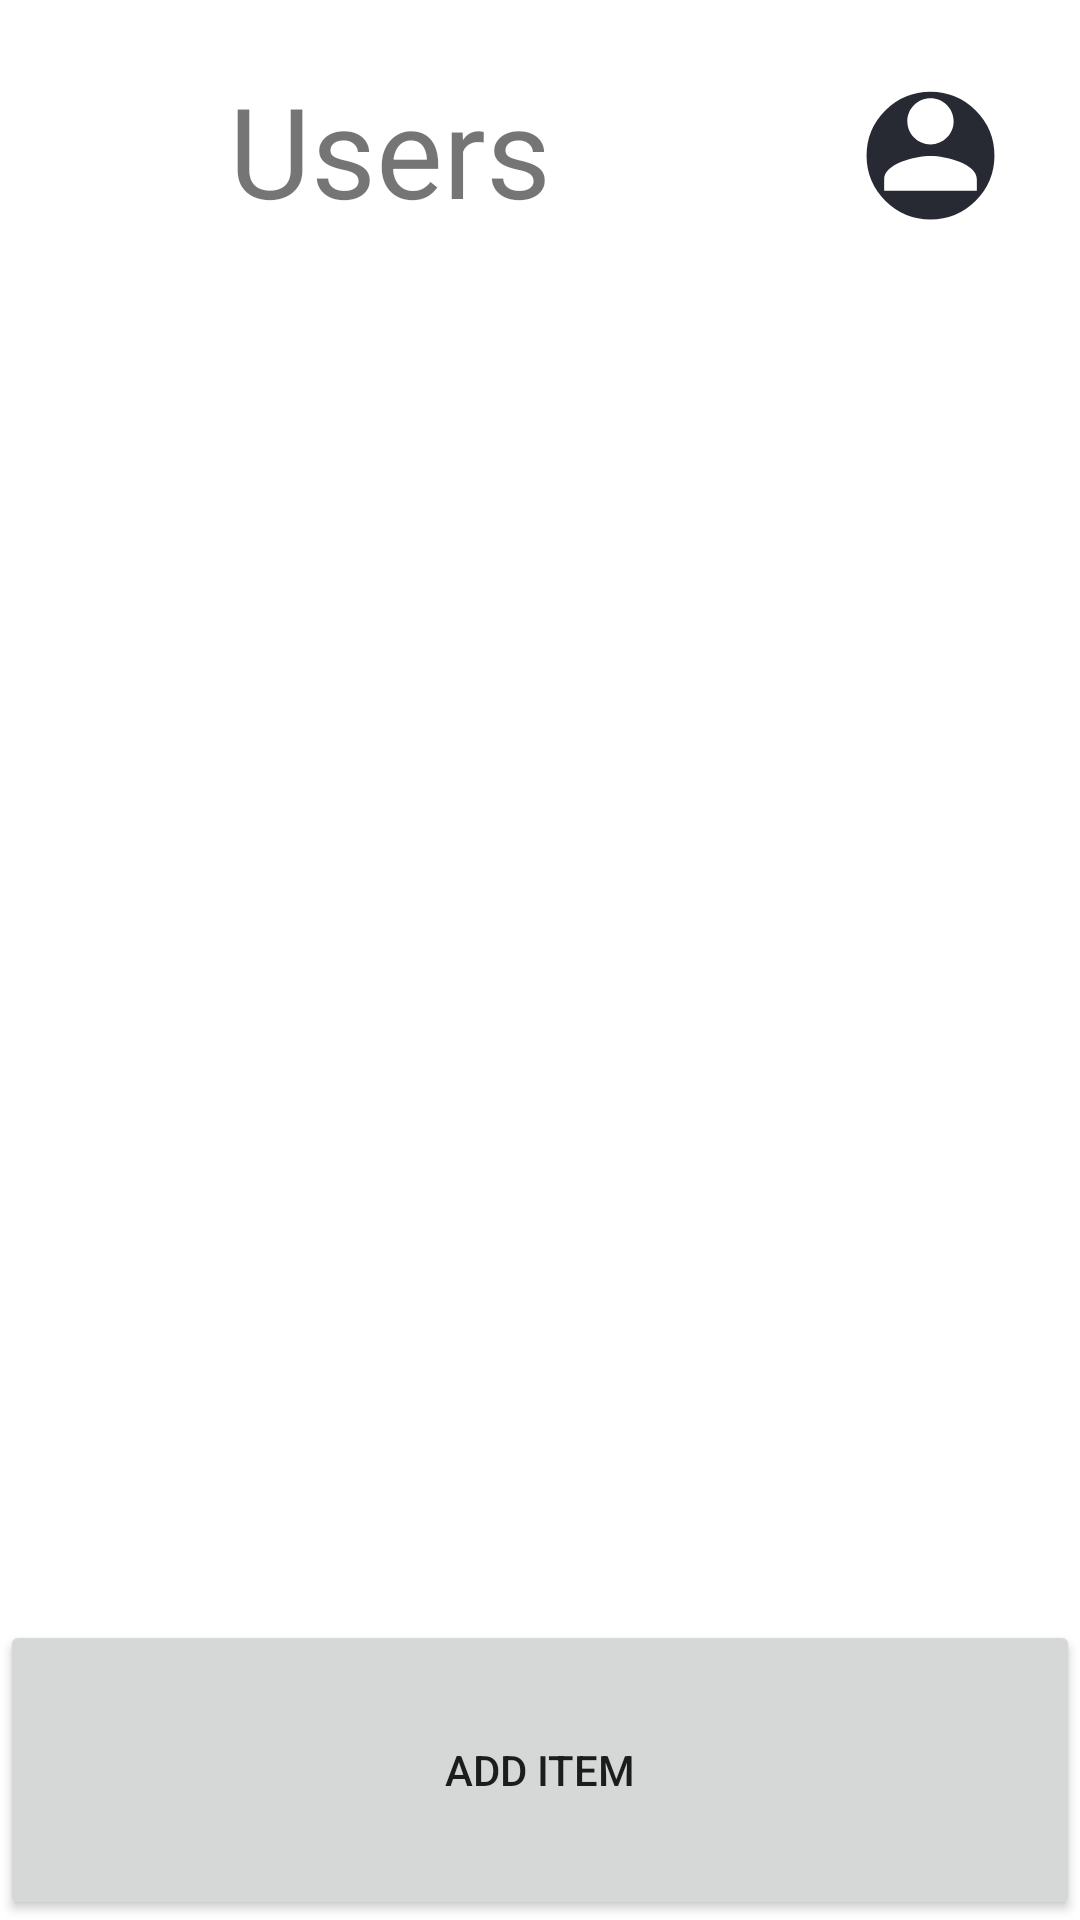

This screen was rendered from an Android layout file. Write that file and the resources it references.
<!-- AndroidManifest.xml: application theme Theme.GIP_5_MOBILE -->
<!-- res/layout/activity_main5.xml -->
<?xml version="1.0" encoding="utf-8"?>
<androidx.constraintlayout.widget.ConstraintLayout xmlns:android="http://schemas.android.com/apk/res/android"
    xmlns:app="http://schemas.android.com/apk/res-auto"
    xmlns:tools="http://schemas.android.com/tools"
    android:layout_width="match_parent"
    android:layout_height="match_parent"
    tools:context=".MainActivity2">
    <androidx.constraintlayout.widget.ConstraintLayout
        android:id="@+id/constraint"

        android:layout_width="match_parent"
        android:layout_height="100dp"

        app:layout_constraintStart_toStartOf="parent"
        app:layout_constraintTop_toTopOf="parent">

        <TextView
            android:id="@+id/text_1"

            android:text="Users"
            android:textSize="42dp"

            android:gravity="center"

            android:layout_marginRight="100dp"

            android:layout_width="match_parent"
            android:layout_height="match_parent"/>

        <ImageView
            android:id="@+id/image_1"

            android:src="@drawable/account"

            android:layout_width="50dp"
            android:layout_height="50dp"

            app:layout_constraintStart_toEndOf="@id/text_1"
            app:layout_constraintTop_toTopOf="parent"

            android:layout_marginLeft="25dp"
            android:layout_marginTop="25dp"/>
    </androidx.constraintlayout.widget.ConstraintLayout>
    <LinearLayout
        android:id="@+id/linear"

        android:layout_width="wrap_content"
        android:layout_height="match_parent"

        android:layout_marginTop="50dp"
        android:layout_marginBottom="50dp"
        app:layout_constraintStart_toStartOf="parent"
        app:layout_constraintEnd_toEndOf="parent"
        app:layout_constraintTop_toBottomOf="@id/constraint"
        >

        <ListView
            android:id="@+id/list"

            android:layout_width="match_parent"
            android:layout_height="match_parent"


            android:layout_marginTop="100dp"
            android:layout_marginBottom="100dp"
            android:layout_weight="1">
        </ListView>
    </LinearLayout>


    <androidx.constraintlayout.widget.ConstraintLayout
        android:id="@+id/constraint_1"

        android:layout_width="match_parent"
        android:layout_height="100dp"

        app:layout_constraintStart_toStartOf="parent"
        app:layout_constraintBottom_toBottomOf="parent">

        <Button
            android:id="@+id/button"

            android:layout_width="match_parent"
            android:layout_height="match_parent"

            android:text="add item"/>

    </androidx.constraintlayout.widget.ConstraintLayout>
</androidx.constraintlayout.widget.ConstraintLayout>
<!-- resources referenced by this layout -->
<resources>
  <!-- drawable account (drawable) -->
  <vector android:height="50dp" android:viewportHeight="54"
      android:viewportWidth="50" android:width="46.296295dp" xmlns:android="http://schemas.android.com/apk/res/android">
      <path android:fillColor="#272A33"
          android:pathData="M25,29m-24,0a24,24 0,1 1,48 0a24,24 0,1 1,-48 0"
          android:strokeColor="#ffffff" android:strokeWidth="2"/>
      <group>
          <clip-path android:pathData="M0,0h50v50h-50z"/>
          <path android:fillColor="#ffffff" android:pathData="M25,25C29.604,25 33.333,21.271 33.333,16.667C33.333,12.063 29.604,8.333 25,8.333C20.396,8.333 16.667,12.063 16.667,16.667C16.667,21.271 20.396,25 25,25ZM25,29.167C19.437,29.167 8.333,31.958 8.333,37.5V41.667H41.667V37.5C41.667,31.958 30.562,29.167 25,29.167Z"/>
      </group>
  </vector>
  <style name="Theme.GIP_5_MOBILE" parent="Theme.MaterialComponents.DayNight.DarkActionBar">
          
          <item name="colorPrimary">@color/purple_500</item>
          <item name="colorPrimaryVariant">@color/purple_700</item>
          <item name="colorOnPrimary">@color/white</item>
          
          <item name="colorSecondary">@color/teal_200</item>
          <item name="colorSecondaryVariant">@color/teal_700</item>
          <item name="colorOnSecondary">@color/black</item>
          
          <item name="android:statusBarColor">?attr/colorPrimaryVariant</item>
          
      </style>
  <color name="purple_500">#FF6200EE</color>
  <color name="purple_700">#FF3700B3</color>
  <color name="white">#F1F1F1 </color>
  <color name="teal_200">#FF03DAC5</color>
  <color name="teal_700">#FF018786</color>
  <color name="black">#FF000000</color>
</resources>
